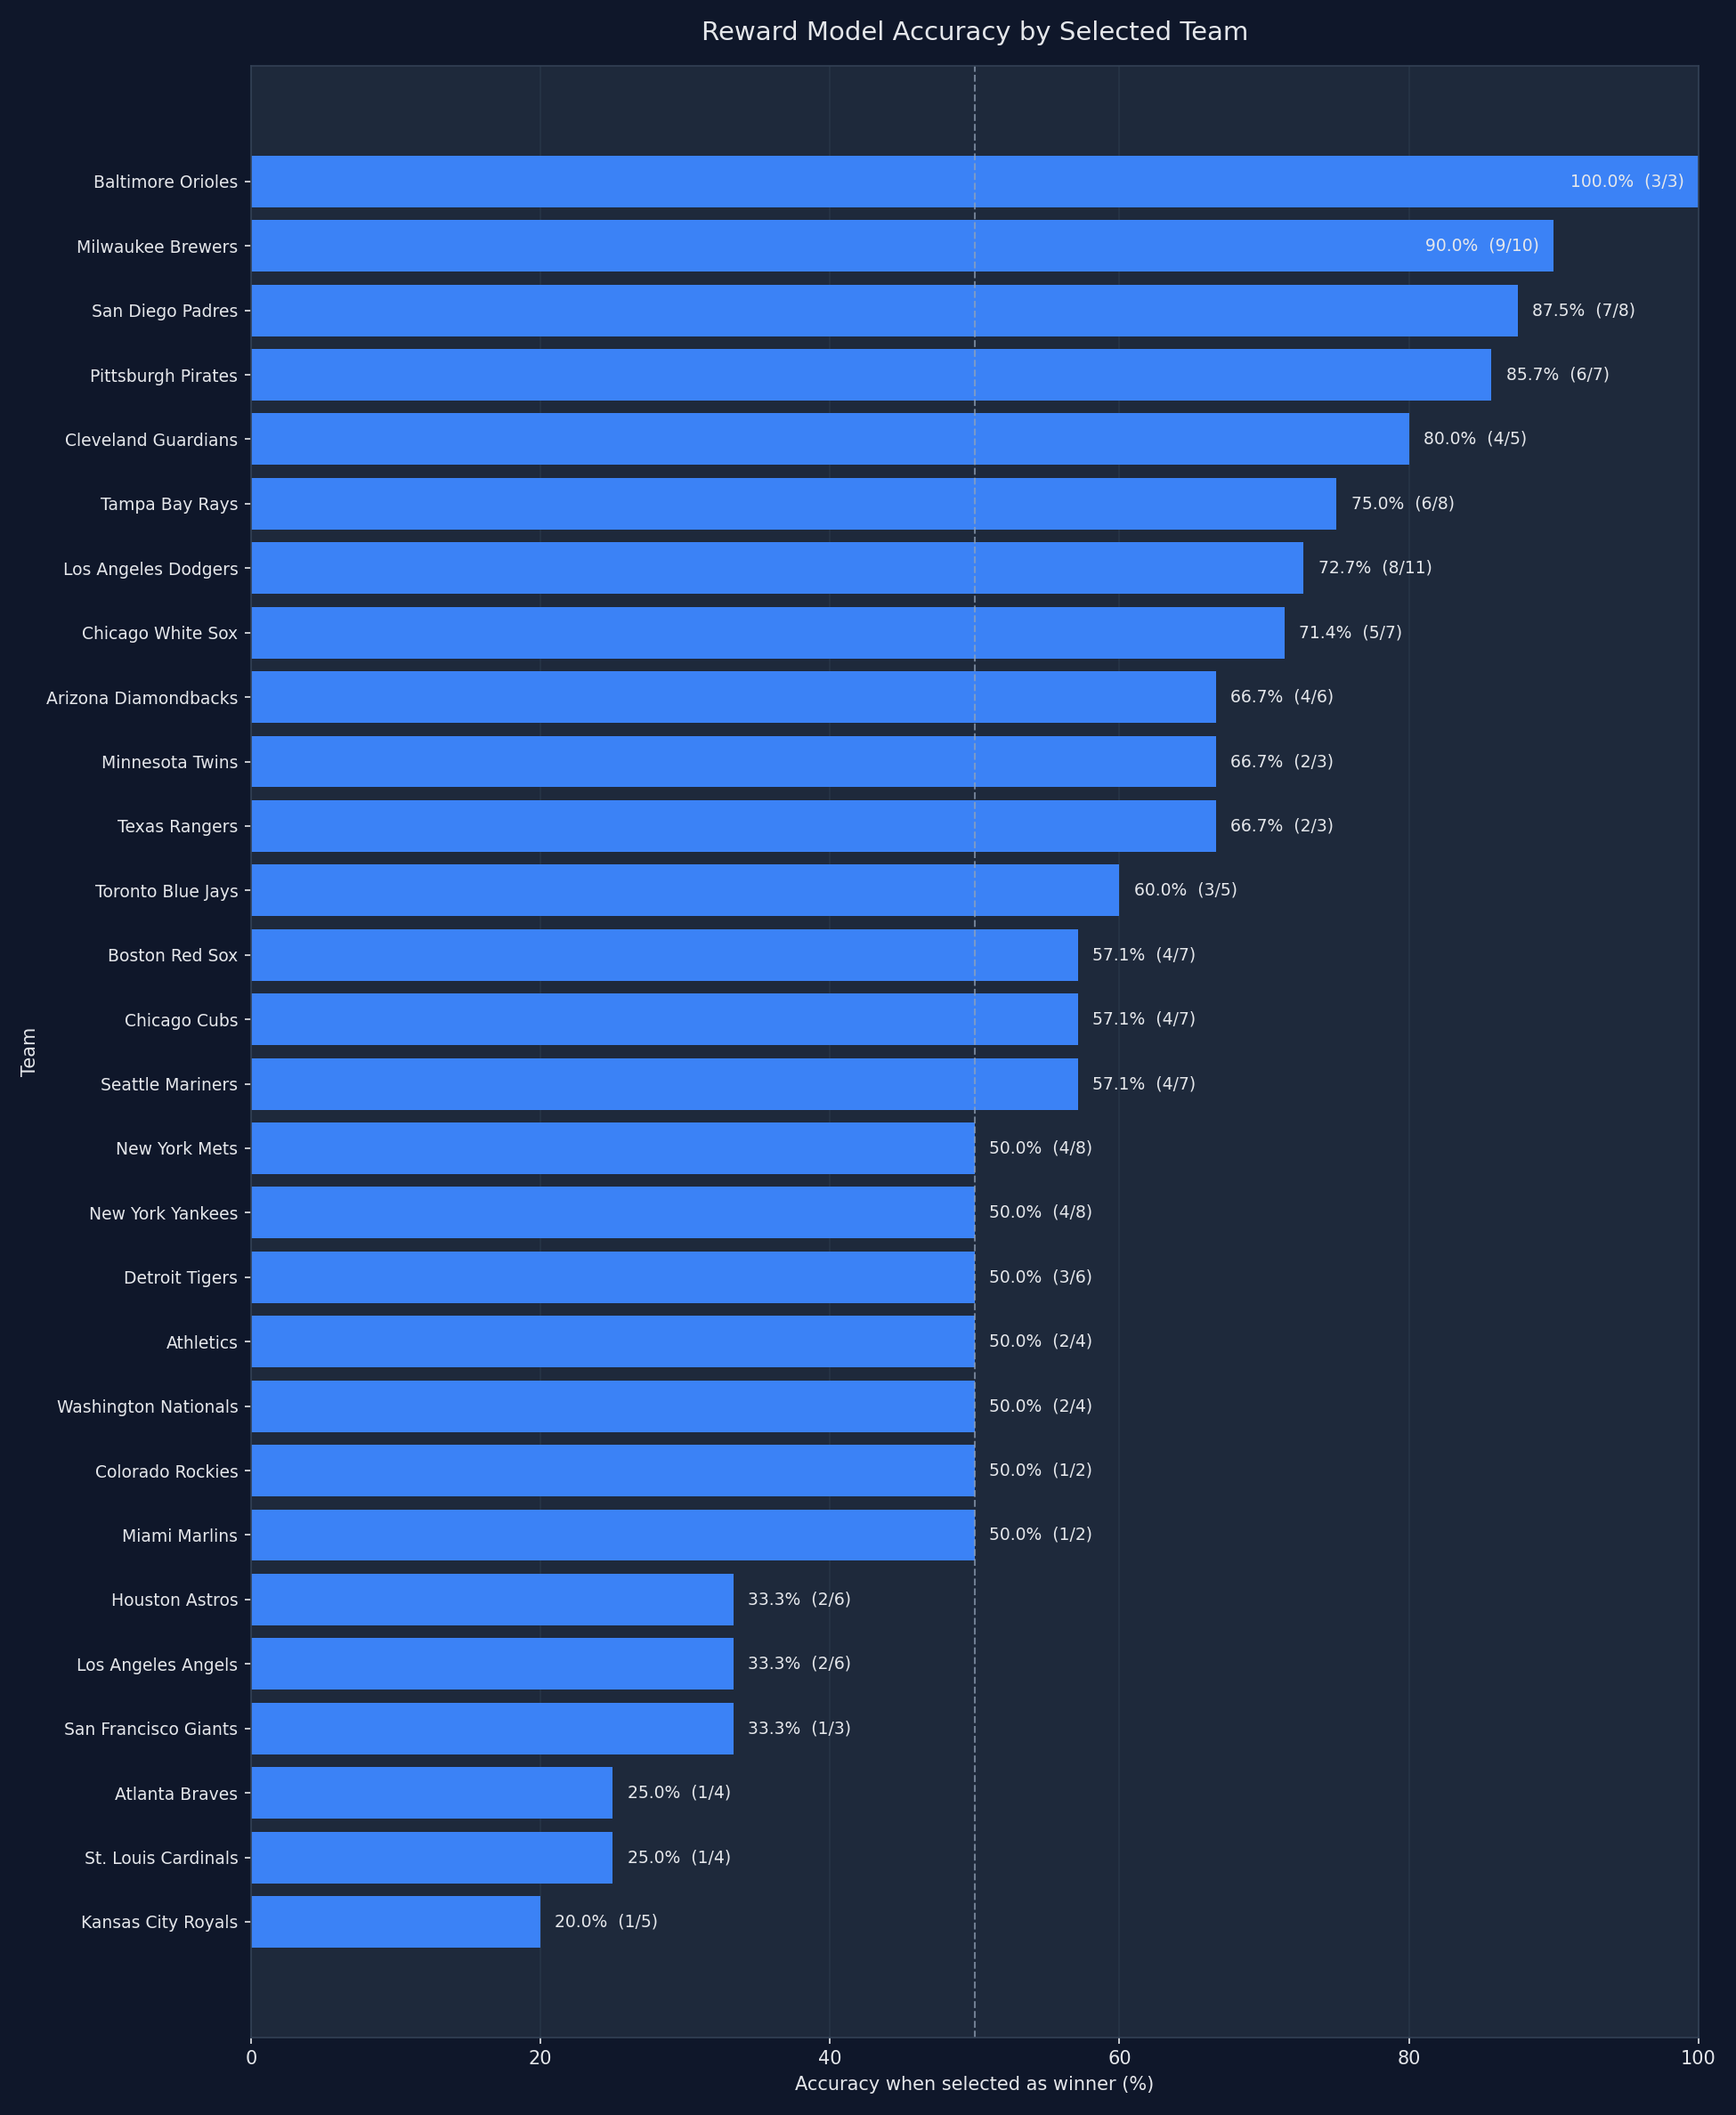

The file beside this chart, header and first rows:
team, selections, correct_predictions, incorrect_predictions, accuracy_pct
Baltimore Orioles, 3, 3, 0, 100.0
Milwaukee Brewers, 10, 9, 1, 90.0
San Diego Padres, 8, 7, 1, 87.5
Pittsburgh Pirates, 7, 6, 1, 85.71
Cleveland Guardians, 5, 4, 1, 80.0
Tampa Bay Rays, 8, 6, 2, 75.0
Los Angeles Dodgers, 11, 8, 3, 72.73
Chicago White Sox, 7, 5, 2, 71.43
Arizona Diamondbacks, 6, 4, 2, 66.67
Minnesota Twins, 3, 2, 1, 66.67
Texas Rangers, 3, 2, 1, 66.67
Toronto Blue Jays, 5, 3, 2, 60.0
Boston Red Sox, 7, 4, 3, 57.14
Chicago Cubs, 7, 4, 3, 57.14
Seattle Mariners, 7, 4, 3, 57.14
New York Mets, 8, 4, 4, 50.0
New York Yankees, 8, 4, 4, 50.0
Detroit Tigers, 6, 3, 3, 50.0
Athletics, 4, 2, 2, 50.0
Washington Nationals, 4, 2, 2, 50.0
Colorado Rockies, 2, 1, 1, 50.0
Miami Marlins, 2, 1, 1, 50.0
Houston Astros, 6, 2, 4, 33.33
Los Angeles Angels, 6, 2, 4, 33.33
San Francisco Giants, 3, 1, 2, 33.33
Atlanta Braves, 4, 1, 3, 25.0
St. Louis Cardinals, 4, 1, 3, 25.0
Kansas City Royals, 5, 1, 4, 20.0
